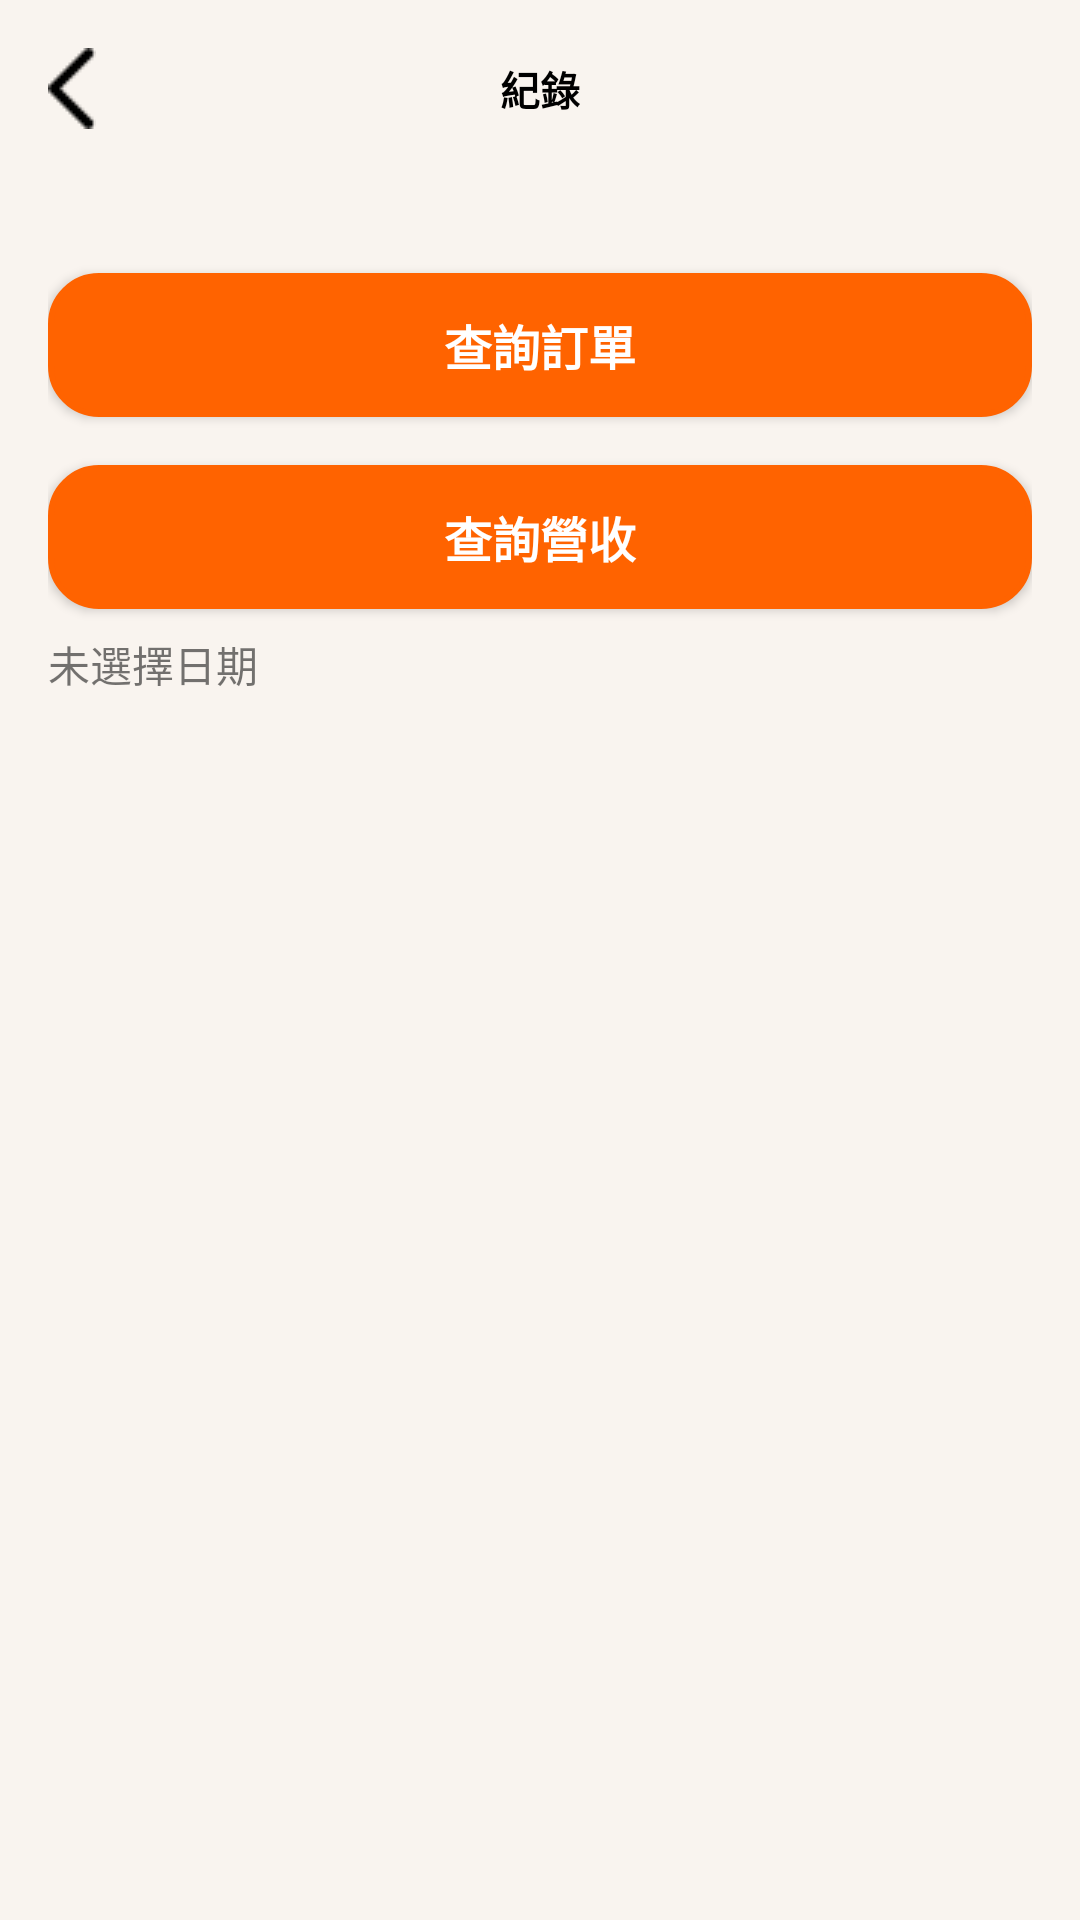

Layout XML and referenced resources for this Android screen:
<!-- AndroidManifest.xml: application theme Theme.SinglePos_v1 -->
<!-- res/layout/activity_transaction_records.xml -->
<?xml version="1.0" encoding="utf-8"?>
<LinearLayout xmlns:android="http://schemas.android.com/apk/res/android"
    android:layout_width="match_parent"
    android:layout_height="match_parent"
    android:orientation="vertical"
    android:background="#F9F4EF">

    
    <RelativeLayout
        android:layout_width="match_parent"
        android:layout_height="wrap_content"
        android:padding="16dp">

        
        <ImageButton
            android:id="@+id/buttonBack"
            android:layout_width="wrap_content"
            android:layout_height="wrap_content"
            android:background="?attr/selectableItemBackgroundBorderless"
            android:src="@drawable/icon_back"
            android:layout_alignParentStart="true"
            android:layout_centerVertical="true" />

        
        <TextView
            android:id="@+id/textViewTitle"
            android:layout_width="wrap_content"
            android:layout_height="wrap_content"
            android:text="紀錄"
            android:textSize="40px"
            android:textColor="#000000"
            android:textStyle="bold"
            android:layout_centerInParent="true" />
    </RelativeLayout>


    
    <ScrollView
        android:layout_width="match_parent"
        android:layout_height="match_parent"
        android:padding="16dp">

        <LinearLayout
            android:layout_width="match_parent"
            android:layout_height="wrap_content"
            android:orientation="vertical">

            
            <Button
                android:id="@+id/buttonQueryOrders"
                android:layout_width="match_parent"
                android:layout_height="match_parent"
                android:layout_marginTop="16dp"
                android:background="@drawable/button_rounded_record"
                android:text="查詢訂單"
                android:textColor="#FFFFFF"
                android:textSize="48px"
                android:textStyle="bold" />

            
            <Button
                android:id="@+id/buttonQueryRevenue"
                android:layout_width="match_parent"
                android:layout_height="match_parent"
                android:layout_marginTop="16dp"
                android:background="@drawable/button_rounded_record"
                android:text="查詢營收"
                android:textColor="#FFFFFF"
                android:textSize="48px"
                android:textStyle="bold" />

            
            <TextView
                android:id="@+id/textViewSelectedDate"
                android:layout_width="wrap_content"
                android:layout_height="wrap_content"
                android:layout_marginTop="8dp"
                android:text="未選擇日期" />

            
            <TextView
                android:id="@+id/textViewRevenueInfo"
                android:layout_width="match_parent"
                android:layout_height="wrap_content"
                android:layout_marginTop="16dp"
                android:text="營收資訊將顯示在這裡"
                android:visibility="gone" />

            
            <androidx.recyclerview.widget.RecyclerView
                android:id="@+id/recyclerViewTransactions"
                android:layout_width="match_parent"
                android:layout_height="0dp"
                android:layout_weight="1"
                android:layout_marginTop="16dp" />

        </LinearLayout>
    </ScrollView>

</LinearLayout>
<!-- resources referenced by this layout -->
<resources>
  <!-- drawable button_rounded_record (drawable) -->
  <shape xmlns:android="http://schemas.android.com/apk/res/android">
      <corners android:radius="16dp" /> 
      <solid android:color="#ff6300" /> 
      <padding
          android:left="8dp"
          android:top="8dp"
          android:right="8dp"
          android:bottom="8dp" />
      <stroke
          android:width="2dp"
          android:color="#ff6300" /> 
  </shape>
  <!-- drawable icon_back: png bitmap (drawable, 211 bytes) -->
  <style name="Theme.SinglePos_v1" parent="Theme.AppCompat.Light.NoActionBar">
      </style>
</resources>
